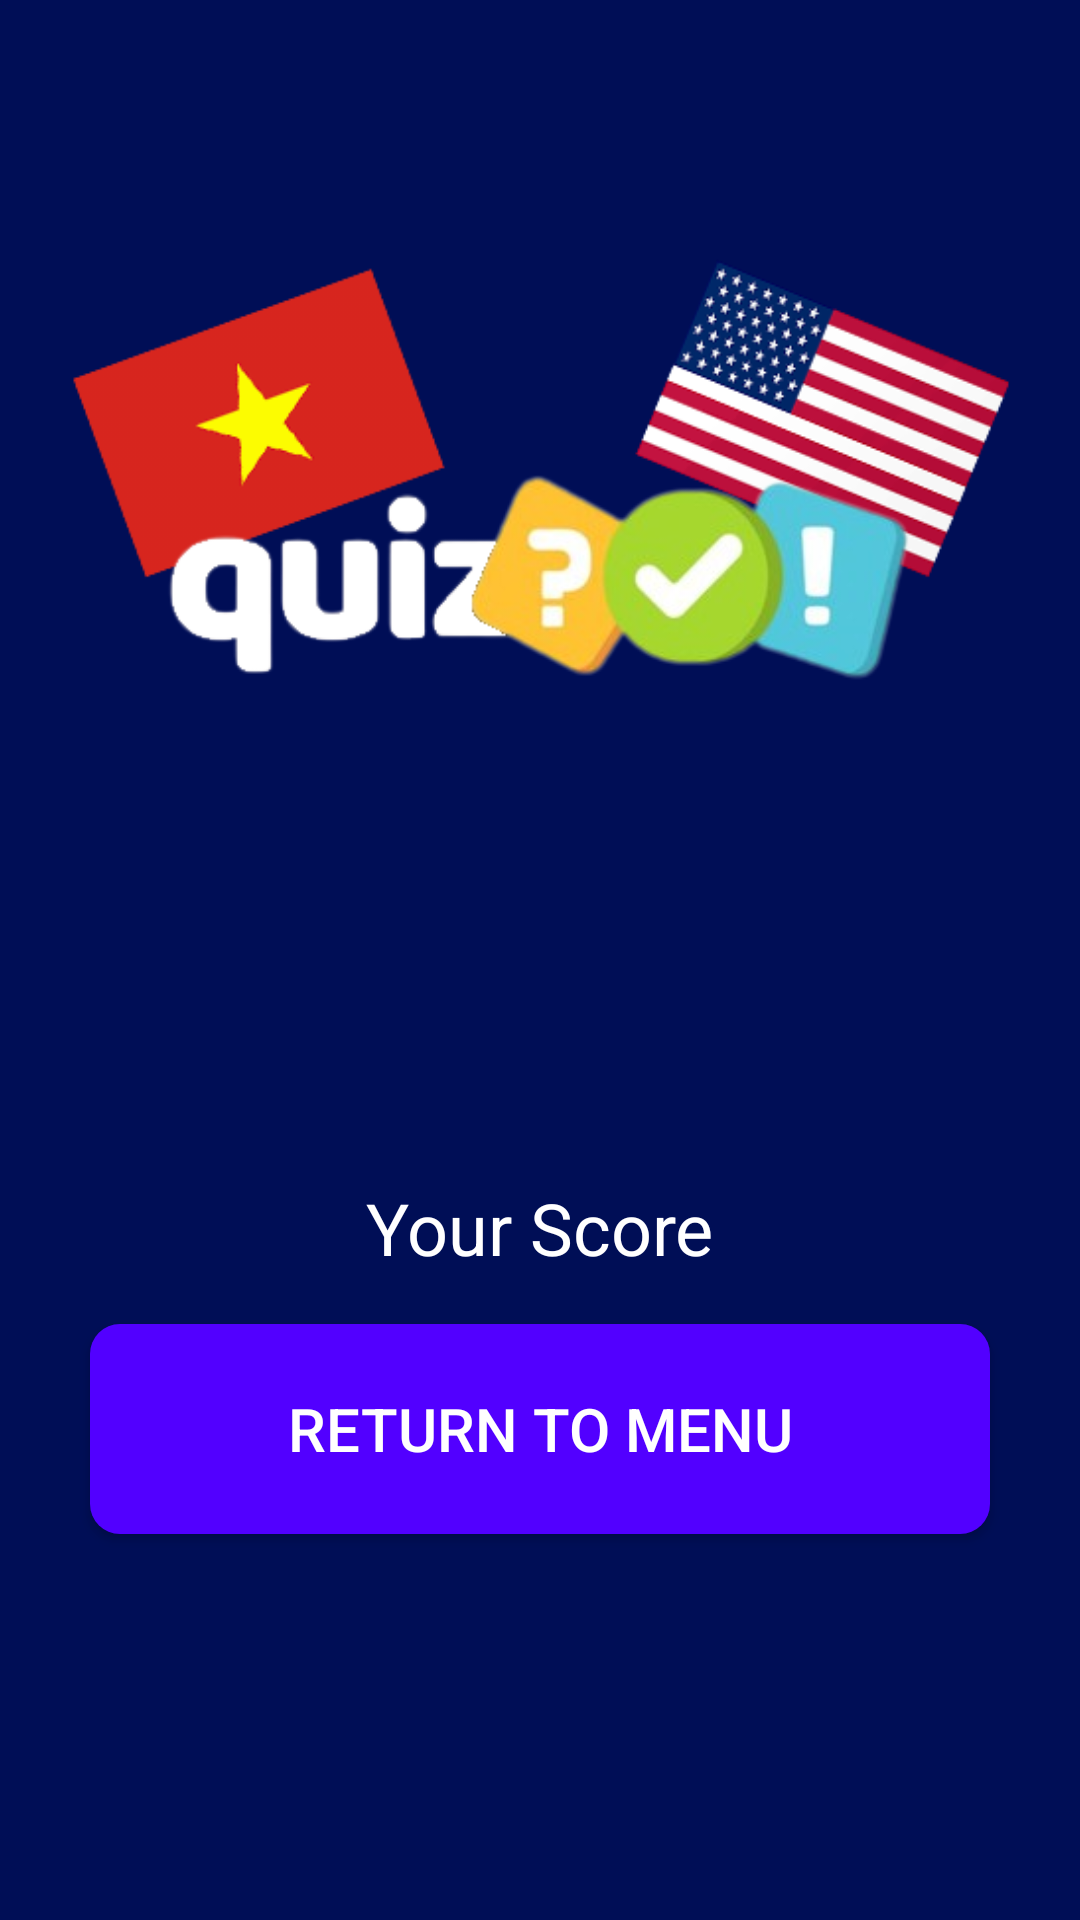

Produce the Android XML layout that renders to this screen, including the resource entries it uses.
<!-- AndroidManifest.xml: application theme Theme.DemoMVVM -->
<!-- res/layout/score.xml -->
<?xml version="1.0" encoding="utf-8"?>
<LinearLayout xmlns:android="http://schemas.android.com/apk/res/android"
    xmlns:app="http://schemas.android.com/apk/res-auto"
    android:layout_width="match_parent"
    android:layout_height="match_parent"
    android:orientation="vertical"
    android:background="#000E56"
    android:padding="16dp">

    <ImageView
        android:id="@+id/logoImageView"
        android:layout_width="match_parent"
        android:layout_height="361dp"
        android:layout_gravity="center"
        android:layout_marginBottom="16dp"
        android:src="@drawable/logo" />

    <TextView
        android:id="@+id/titleTextView"
        android:layout_width="wrap_content"
        android:layout_height="wrap_content"
        android:text="Your Score"
        android:textColor="#FFFFFF"
        android:textSize="24sp"
        android:layout_gravity="center"/>

    <Button
        android:id="@+id/playNowButton"
        android:layout_width="300dp"
        android:layout_height="70dp"
        android:text="Return to Menu"
        android:textSize="20dp"
        android:textColor="#FFFFFF"
        android:background ="@drawable/buttonborder"
        app:backgroundTint ="@null"
        android:layout_gravity="center"
        android:layout_marginTop="16dp"/>


</LinearLayout>
<!-- resources referenced by this layout -->
<resources>
  <!-- drawable buttonborder (drawable) -->
  <?xml version="1.0" encoding="utf-8"?>
  <shape xmlns:android="http://schemas.android.com/apk/res/android">
      <solid android:color="#5200FF" /> 
      <corners android:radius="10dp" /> 
      <padding android:left="10dp" android:top="10dp" android:right="10dp" android:bottom="10dp" /> 
  </shape>
  <!-- drawable logo: png bitmap (drawable, 76813 bytes) -->
  <style name="Theme.DemoMVVM" parent="Base.Theme.DemoMVVM" />
  <style name="Base.Theme.DemoMVVM" parent="Theme.Material3.DayNight.NoActionBar">
          
          
      </style>
</resources>
